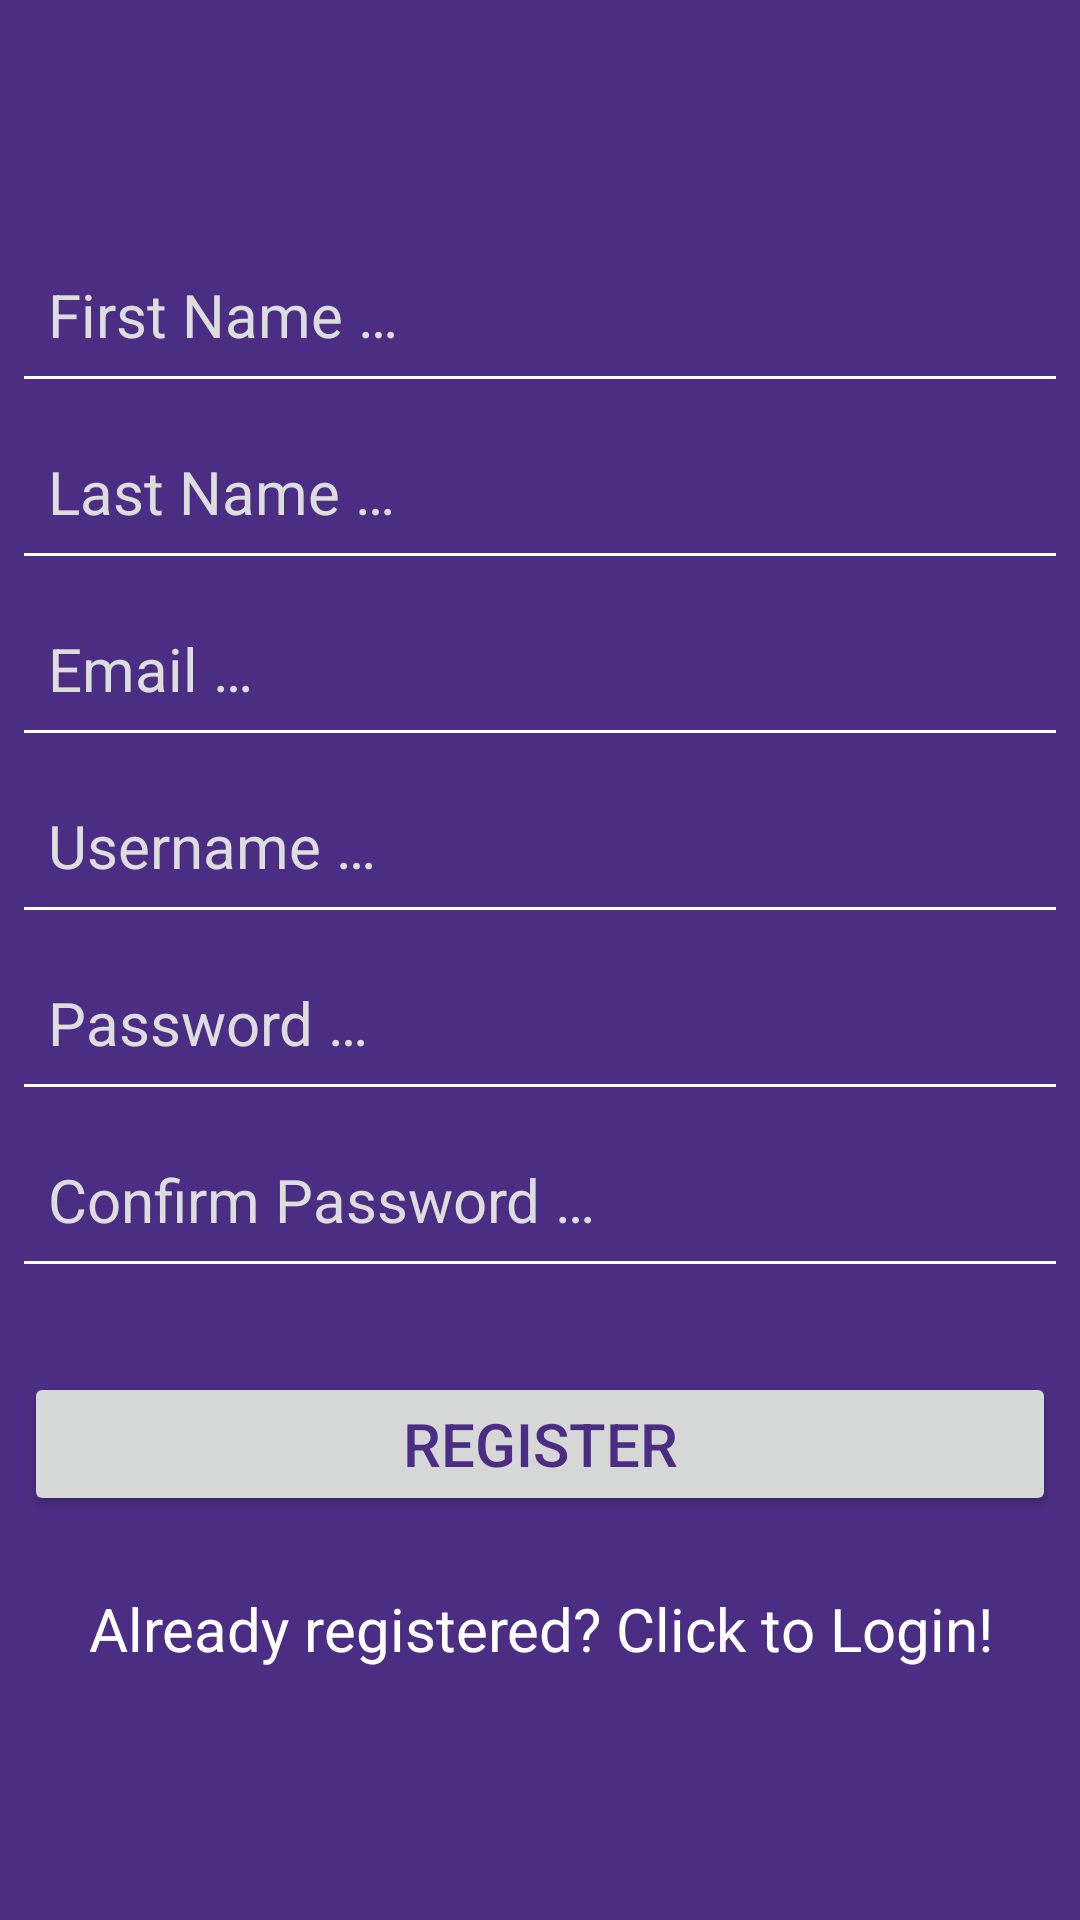

Layout XML and referenced resources for this Android screen:
<!-- AndroidManifest.xml: application theme AppTheme -->
<!-- res/layout/fragment_registration.xml -->
<?xml version="1.0" encoding="utf-8"?>
<RelativeLayout xmlns:android="http://schemas.android.com/apk/res/android"
    xmlns:tools="http://schemas.android.com/tools"
    android:layout_width="match_parent"
    android:layout_height="match_parent"
    android:background="@color/colorPrimary"
    android:gravity="center"
    android:padding="@dimen/size_8dp">

    <EditText
        android:id="@+id/et_firstname"
        android:layout_width="match_parent"
        android:layout_height="wrap_content"
        android:background="@drawable/edittext_bg"
        android:hint="@string/first_name_hint"
        android:importantForAutofill="no"
        android:inputType="textPersonName"
        android:padding="@dimen/size_8dp"
        android:textColor="@color/colorText"
        android:textColorHint="@color/colorTextHint"
        android:textSize="@dimen/size_20sp" />

    <EditText
        android:id="@+id/et_lastname"
        android:layout_width="match_parent"
        android:layout_height="wrap_content"
        android:layout_below="@+id/et_firstname"
        android:layout_marginTop="@dimen/size_16dp"
        android:background="@drawable/edittext_bg"
        android:hint="@string/last_name_hint"
        android:importantForAutofill="no"
        android:inputType="textPersonName"
        android:padding="@dimen/size_8dp"
        android:textColor="@color/colorText"
        android:textColorHint="@color/colorTextHint"
        android:textSize="@dimen/size_20sp" />

    <EditText
        android:id="@+id/et_email"
        android:layout_width="match_parent"
        android:layout_height="wrap_content"
        android:layout_below="@+id/et_lastname"
        android:layout_marginTop="@dimen/size_16dp"
        android:autofillHints="emailAddress"
        android:background="@drawable/edittext_bg"
        android:hint="@string/email_hint"
        android:inputType="textEmailAddress"
        android:padding="@dimen/size_8dp"
        android:textColor="@color/colorText"
        android:textColorHint="@color/colorTextHint"
        android:textSize="@dimen/size_20sp" />

    <EditText
        android:id="@+id/et_username"
        android:layout_width="match_parent"
        android:layout_height="wrap_content"
        android:layout_below="@+id/et_email"
        android:layout_marginTop="@dimen/size_16dp"
        android:autofillHints="username"
        android:background="@drawable/edittext_bg"
        android:hint="@string/username_hint"
        android:inputType="textNoSuggestions"
        android:padding="@dimen/size_8dp"
        android:textColor="@color/colorText"
        android:textColorHint="@color/colorTextHint"
        android:textSize="@dimen/size_20sp" />

    <EditText
        android:id="@+id/et_password"
        android:layout_width="match_parent"
        android:layout_height="wrap_content"
        android:layout_below="@+id/et_username"
        android:layout_marginTop="@dimen/size_16dp"
        android:autofillHints="password"
        android:background="@drawable/edittext_bg"
        android:hint="@string/password_hint"
        android:inputType="textPassword"
        android:padding="@dimen/size_8dp"
        android:textColor="@color/colorText"
        android:textColorHint="@color/colorTextHint"
        android:textSize="@dimen/size_20sp" />

    <EditText
        android:id="@+id/et_confirm_password"
        android:layout_width="match_parent"
        android:layout_height="wrap_content"
        android:layout_below="@+id/et_password"
        android:layout_marginTop="@dimen/size_16dp"
        android:background="@drawable/edittext_bg"
        android:hint="@string/confirm_password"
        android:inputType="textPassword"
        android:padding="@dimen/size_8dp"
        android:textColor="@color/colorText"
        android:textColorHint="@color/colorTextHint"
        android:textSize="@dimen/size_20sp"
        tools:ignore="Autofill" />

    <Button
        android:id="@+id/btn_register"
        android:layout_width="match_parent"
        android:layout_height="wrap_content"
        android:layout_below="@+id/et_confirm_password"
        android:layout_marginTop="@dimen/size_36dp"
        android:layout_marginBottom="@dimen/size_24dp"
        android:text="@string/btn_register"
        android:textColor="@color/colorPrimary"
        android:textSize="@dimen/size_20sp" />

    <TextView
        android:id="@+id/tv_login"
        android:layout_width="match_parent"
        android:layout_height="wrap_content"
        android:layout_below="@+id/btn_register"
        android:gravity="center"
        android:text="@string/login"
        android:textAlignment="center"
        android:textColor="@color/colorText"
        android:textSize="@dimen/size_20sp" />
</RelativeLayout>
<!-- resources referenced by this layout -->
<resources>
  <color name="colorPrimary">#4b2e83</color>
  <color name="colorText">#FFFFFF</color>
  <color name="colorTextHint">#DDDDDD</color>
  <dimen name="size_16dp">16dp</dimen>
  <dimen name="size_20sp">20sp</dimen>
  <dimen name="size_24dp">24dp</dimen>
  <dimen name="size_36dp">36dp</dimen>
  <dimen name="size_8dp">8dp</dimen>
  <!-- drawable edittext_bg (drawable-v24) -->
  <?xml version="1.0" encoding="utf-8"?>
  <layer-list xmlns:android="http://schemas.android.com/apk/res/android">
      <item>
          <shape android:shape="rectangle">
              <stroke
                  android:color="#fff"
                  android:width="1dp"
                  />
          </shape>
      </item>
      <item
          android:bottom="1dp"
          >
          <shape android:shape="rectangle">
              <solid android:color="@color/colorPrimary"/>
          </shape>
      </item>
  </layer-list>
  <string name="btn_register">Register</string>
  <string name="confirm_password">Confirm Password …</string>
  <string name="email_hint">Email …</string>
  <string name="first_name_hint">First Name …</string>
  <string name="last_name_hint">Last Name …</string>
  <string name="login">Already registered? Click to Login!</string>
  <string name="password_hint">Password …</string>
  <string name="username_hint">Username …</string>
  <style name="AppTheme" parent="Theme.AppCompat.Light.DarkActionBar">
          
          <item name="colorPrimary">@color/colorPrimary</item>
          <item name="colorPrimaryDark">@color/colorPrimaryDark</item>
          <item name="colorAccent">@color/colorAccent</item>
      </style>
  <color name="colorPrimaryDark">#3700B3</color>
  <color name="colorAccent">#03DAC5</color>
</resources>
